2-way image classification set "Piece Occupation" from GitHub (OliverButlerSU/Realtime-Chess-Digitizer); label vocabulary: occupied square, unoccupied square.

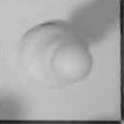
Label: occupied square

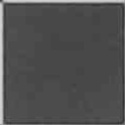
Label: unoccupied square

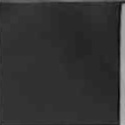
Label: unoccupied square

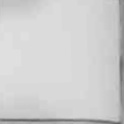
Label: unoccupied square

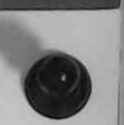
Label: occupied square

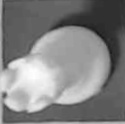
Label: occupied square
